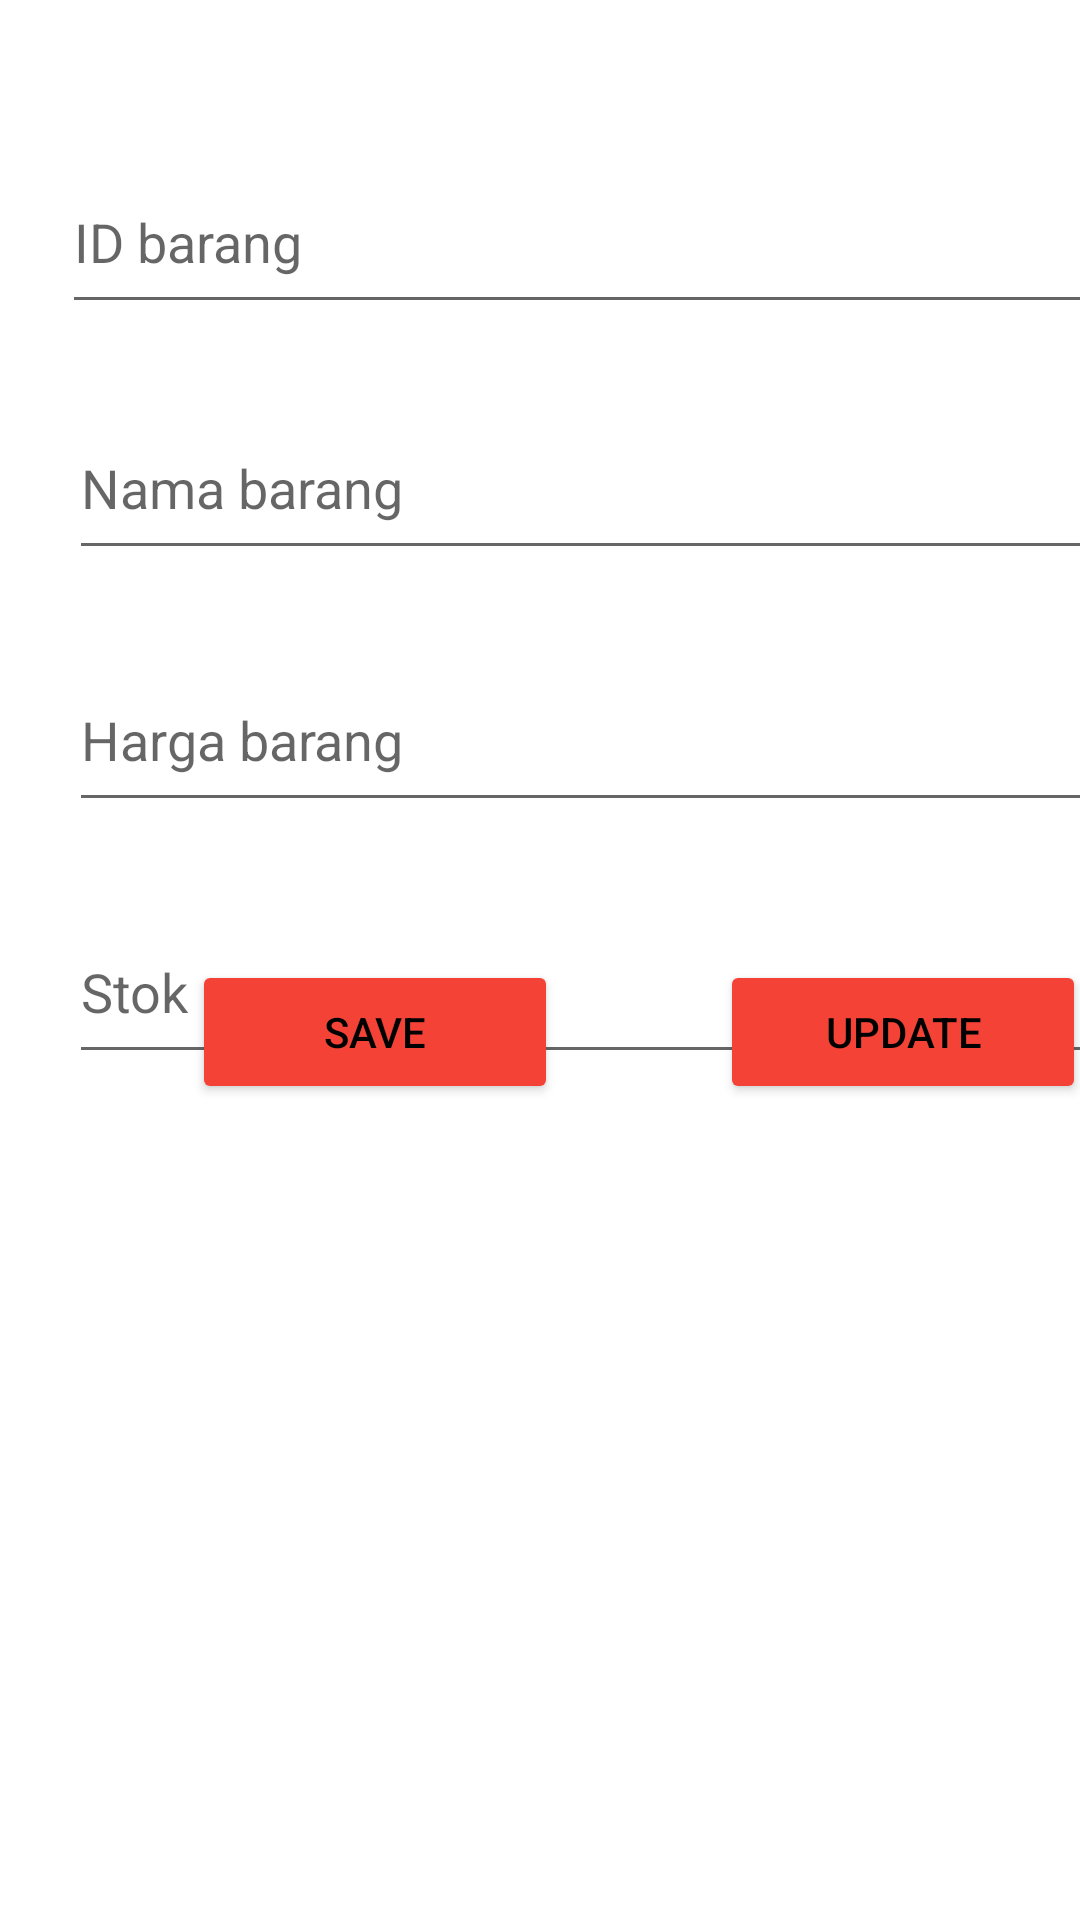

Write the Android layout XML for this screen, with the resource values it uses.
<!-- AndroidManifest.xml: application theme Theme.Penjualan_rimaantika -->
<!-- res/layout/activity_edit.xml -->
<?xml version="1.0" encoding="utf-8"?>
<androidx.constraintlayout.widget.ConstraintLayout xmlns:android="http://schemas.android.com/apk/res/android"
    xmlns:app="http://schemas.android.com/apk/res-auto"
    xmlns:tools="http://schemas.android.com/tools"
    android:layout_width="match_parent"
    android:layout_height="match_parent"
    tools:context=".EditActivity">


    <EditText
        android:id="@+id/et_id"
        android:layout_width="374dp"
        android:layout_height="58dp"
        android:layout_marginStart="23dp"
        android:layout_marginTop="50dp"
        android:layout_marginEnd="179dp"
        android:hint="ID barang"
        app:layout_constraintEnd_toEndOf="parent"
        app:layout_constraintHorizontal_bias="0.012"
        app:layout_constraintStart_toStartOf="parent"
        app:layout_constraintTop_toTopOf="parent" />


    <EditText
        android:id="@+id/et_nmBrg"
        android:layout_width="374dp"
        android:layout_height="58dp"
        android:layout_marginStart="23dp"
        android:layout_marginTop="132dp"
        android:layout_marginEnd="179dp"
        android:hint="Nama barang"
        app:layout_constraintEnd_toEndOf="parent"
        app:layout_constraintHorizontal_bias="0.0"
        app:layout_constraintStart_toStartOf="parent"
        app:layout_constraintTop_toTopOf="parent" />

    <EditText
        android:id="@+id/et_hrgBrg"
        android:layout_width="374dp"
        android:layout_height="58dp"
        android:layout_marginStart="23dp"
        android:layout_marginTop="216dp"
        android:layout_marginEnd="179dp"
        android:hint="Harga barang"
        app:layout_constraintEnd_toEndOf="parent"
        app:layout_constraintHorizontal_bias="0.0"
        app:layout_constraintStart_toStartOf="parent"
        app:layout_constraintTop_toTopOf="parent" />

    <EditText
        android:id="@+id/et_stok"
        android:layout_width="374dp"
        android:layout_height="58dp"
        android:layout_marginStart="23dp"
        android:layout_marginTop="300dp"
        android:layout_marginEnd="179dp"
        android:hint="Stok"
        app:layout_constraintEnd_toEndOf="parent"
        app:layout_constraintHorizontal_bias="0.0"
        app:layout_constraintStart_toStartOf="parent"
        app:layout_constraintTop_toTopOf="parent" />

    <Button
        android:id="@+id/btnSave"
        android:layout_width="122dp"
        android:layout_height="48dp"
        android:layout_marginStart="64dp"
        android:layout_marginBottom="272dp"
        android:backgroundTint="#F44336"
        android:text="SAVE"
        android:textColor="@color/black"
        app:layout_constraintBottom_toBottomOf="parent"
        app:layout_constraintEnd_toStartOf="@+id/btnSave"
        app:layout_constraintHorizontal_bias="0.0"
        app:layout_constraintStart_toStartOf="parent"
        tools:ignore="NotSibling" />

    <Button
        android:id="@+id/btnUpdate"
        android:layout_width="122dp"
        android:layout_height="48dp"
        android:layout_marginStart="240dp"
        android:layout_marginBottom="272dp"
        android:backgroundTint="#F44336"
        android:text="UPDATE"
        android:textColor="@color/black"
        app:layout_constraintBottom_toBottomOf="parent"
        app:layout_constraintStart_toStartOf="parent" />
</androidx.constraintlayout.widget.ConstraintLayout>
<!-- resources referenced by this layout -->
<resources>
  <style name="Theme.Penjualan_rimaantika" parent="Theme.MaterialComponents.DayNight.DarkActionBar">
          
          <item name="colorPrimary">@color/purple_500</item>
          <item name="colorPrimaryVariant">@color/purple_700</item>
          <item name="colorOnPrimary">@color/white</item>
          
          <item name="colorSecondary">@color/teal_200</item>
          <item name="colorSecondaryVariant">@color/teal_700</item>
          <item name="colorOnSecondary">@color/black</item>
          
          <item name="android:statusBarColor" tools:targetApi="l">?attr/colorPrimaryVariant</item>
          
      </style>
  <!-- not gathered from this repository: default colours our renderer supplied (Android Studio template values) -->
  <color name="purple_500">#FF6200EE</color>
  <color name="purple_700">#FF3700B3</color>
  <color name="teal_200">#FF03DAC5</color>
  <color name="teal_700">#FF018786</color>
  <color name="black">#FF000000</color>
  <color name="white">#FFFFFFFF</color>
</resources>
